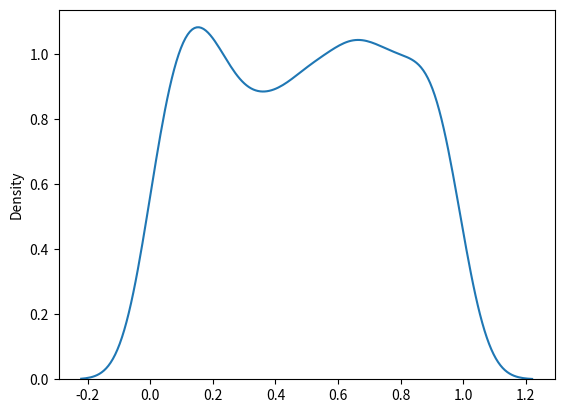

This chart was generated by the following Python code:
# ----------------------- UNIFORM DISTRIBUTION -----------------------------

import os
from numpy import random
import matplotlib.pyplot as plt
import seaborn as sns

os.system('cls')
print('-'*20,'STARTS FROM HERE','-'*20)
print()

# Used to describe probability where every event has equal chances of occuring.
# E.g. Generation of random numbers.
# It has three parameters:
# a - lower bound - default 0 .0.
# b - upper bound - default 1.0.
# size - The shape of the returned array.

# Create a 2x3 uniform distribution 
x = random.uniform(size=(2, 3))
print(x)
print('-'*50)

# Visualization of Uniform Distribution
sns.distplot(random.uniform(size=1000), hist=False)
plt.show()
print('-'*50)


